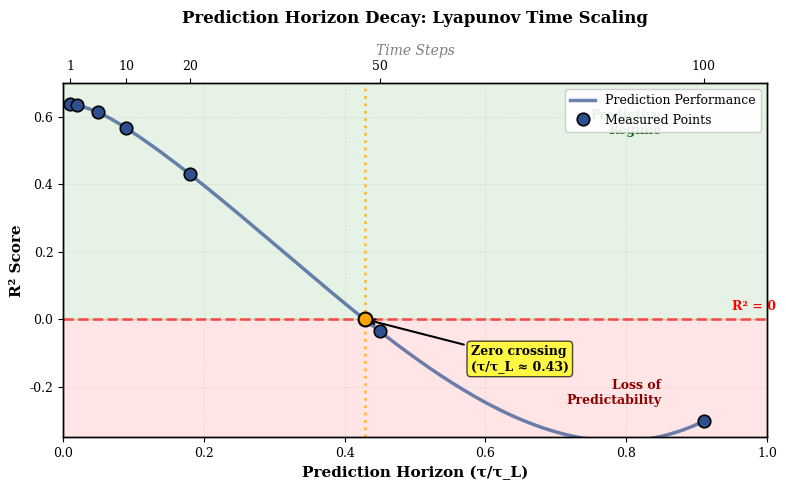

Here is the Python script that generated this plot: (Note: this script raises an exception after producing the figure.)
"""
Figure 5: Prediction Horizon Decay
Shows R² degradation as prediction horizon increases (in Lyapunov times)
"""

import numpy as np
import matplotlib
matplotlib.use('Agg')
import matplotlib.pyplot as plt
import matplotlib as mpl
from scipy.interpolate import make_interp_spline

# Configure matplotlib
mpl.rcParams['font.family'] = 'serif'
mpl.rcParams['font.serif'] = ['Times New Roman', 'Times', 'DejaVu Serif']
mpl.rcParams['font.size'] = 10
mpl.rcParams['axes.linewidth'] = 1.0

# Data
horizon = np.array([1, 2, 5, 10, 20, 50, 100])
lyapunov_tau = np.array([0.01, 0.02, 0.05, 0.09, 0.18, 0.45, 0.91])
r2 = np.array([0.638, 0.634, 0.613, 0.566, 0.430, -0.036, -0.302])

# Create smooth interpolation for curve
horizon_smooth = np.linspace(horizon.min(), horizon.max(), 300)
lyapunov_smooth = np.interp(horizon_smooth, horizon, lyapunov_tau)
spl = make_interp_spline(lyapunov_tau, r2, k=3)
r2_smooth = spl(lyapunov_smooth)

# Create figure
fig, ax = plt.subplots(figsize=(8, 5))

# Plot smooth decay curve
ax.plot(lyapunov_smooth, r2_smooth, color='#2E5090', linewidth=2.5,
        alpha=0.7, label='Prediction Performance')

# Plot data points
ax.plot(lyapunov_tau, r2, 'o', markersize=9, color='#2E5090',
        markeredgecolor='black', markeredgewidth=1.2, zorder=10,
        label='Measured Points')

# Zero crossing line
ax.axhline(y=0, color='red', linestyle='--', linewidth=2, alpha=0.6)
ax.text(0.95, 0.02, 'R² = 0', fontsize=9, color='red', fontweight='bold', va='bottom')

# Find and mark zero crossing
zero_crossing_idx = np.where(np.diff(np.sign(r2)))[0]
if len(zero_crossing_idx) > 0:
    idx = zero_crossing_idx[0]
    tau_cross = np.interp(0, [r2[idx+1], r2[idx]], [lyapunov_tau[idx+1], lyapunov_tau[idx]])
    ax.axvline(x=tau_cross, color='orange', linestyle=':', linewidth=2, alpha=0.7)
    ax.plot(tau_cross, 0, 'o', markersize=10, color='orange',
            markeredgecolor='black', markeredgewidth=1.5, zorder=15)
    ax.annotate(f'Zero crossing\n(τ/τ_L ≈ {tau_cross:.2f})',
                xy=(tau_cross, 0), xytext=(tau_cross + 0.15, -0.15),
                arrowprops=dict(arrowstyle='->', color='black', lw=1.5),
                fontsize=9, ha='left', fontweight='bold',
                bbox=dict(boxstyle='round,pad=0.3', facecolor='yellow', alpha=0.7))

# Shaded regions
ax.axhspan(0, 0.7, alpha=0.1, color='green', zorder=0)
ax.axhspan(-0.35, 0, alpha=0.1, color='red', zorder=0)
ax.text(0.85, 0.55, 'Predictive\nRegime', fontsize=9, ha='right',
        color='darkgreen', fontweight='bold')
ax.text(0.85, -0.25, 'Loss of\nPredictability', fontsize=9, ha='right',
        color='darkred', fontweight='bold')

# Labels and formatting
ax.set_xlabel('Prediction Horizon (τ/τ_L)', fontsize=11, fontweight='bold')
ax.set_ylabel('R² Score', fontsize=11, fontweight='bold')
ax.set_title('Prediction Horizon Decay: Lyapunov Time Scaling',
             fontsize=12, fontweight='bold', pad=15)
ax.grid(True, alpha=0.3, linestyle='--', linewidth=0.5)
ax.set_xlim(0, 1.0)
ax.set_ylim(-0.35, 0.7)
ax.tick_params(labelsize=9)

# Legend
ax.legend(loc='upper right', fontsize=9, framealpha=0.9)

# Secondary x-axis for absolute time steps
ax2 = ax.twiny()
ax2.set_xlim(ax.get_xlim())
# Map Lyapunov times back to time steps
ax2.set_xticks([0.01, 0.09, 0.18, 0.45, 0.91])
ax2.set_xticklabels(['1', '10', '20', '50', '100'], fontsize=9)
ax2.set_xlabel('Time Steps', fontsize=10, style='italic', color='gray')

plt.tight_layout()

# Save figure
plt.savefig('../figures/fig5_horizon.pdf', dpi=300, bbox_inches='tight')
plt.savefig('../figures/fig5_horizon.png', dpi=300, bbox_inches='tight')
print("✓ Figure 5 saved: fig5_horizon.pdf/png")
plt.close()
